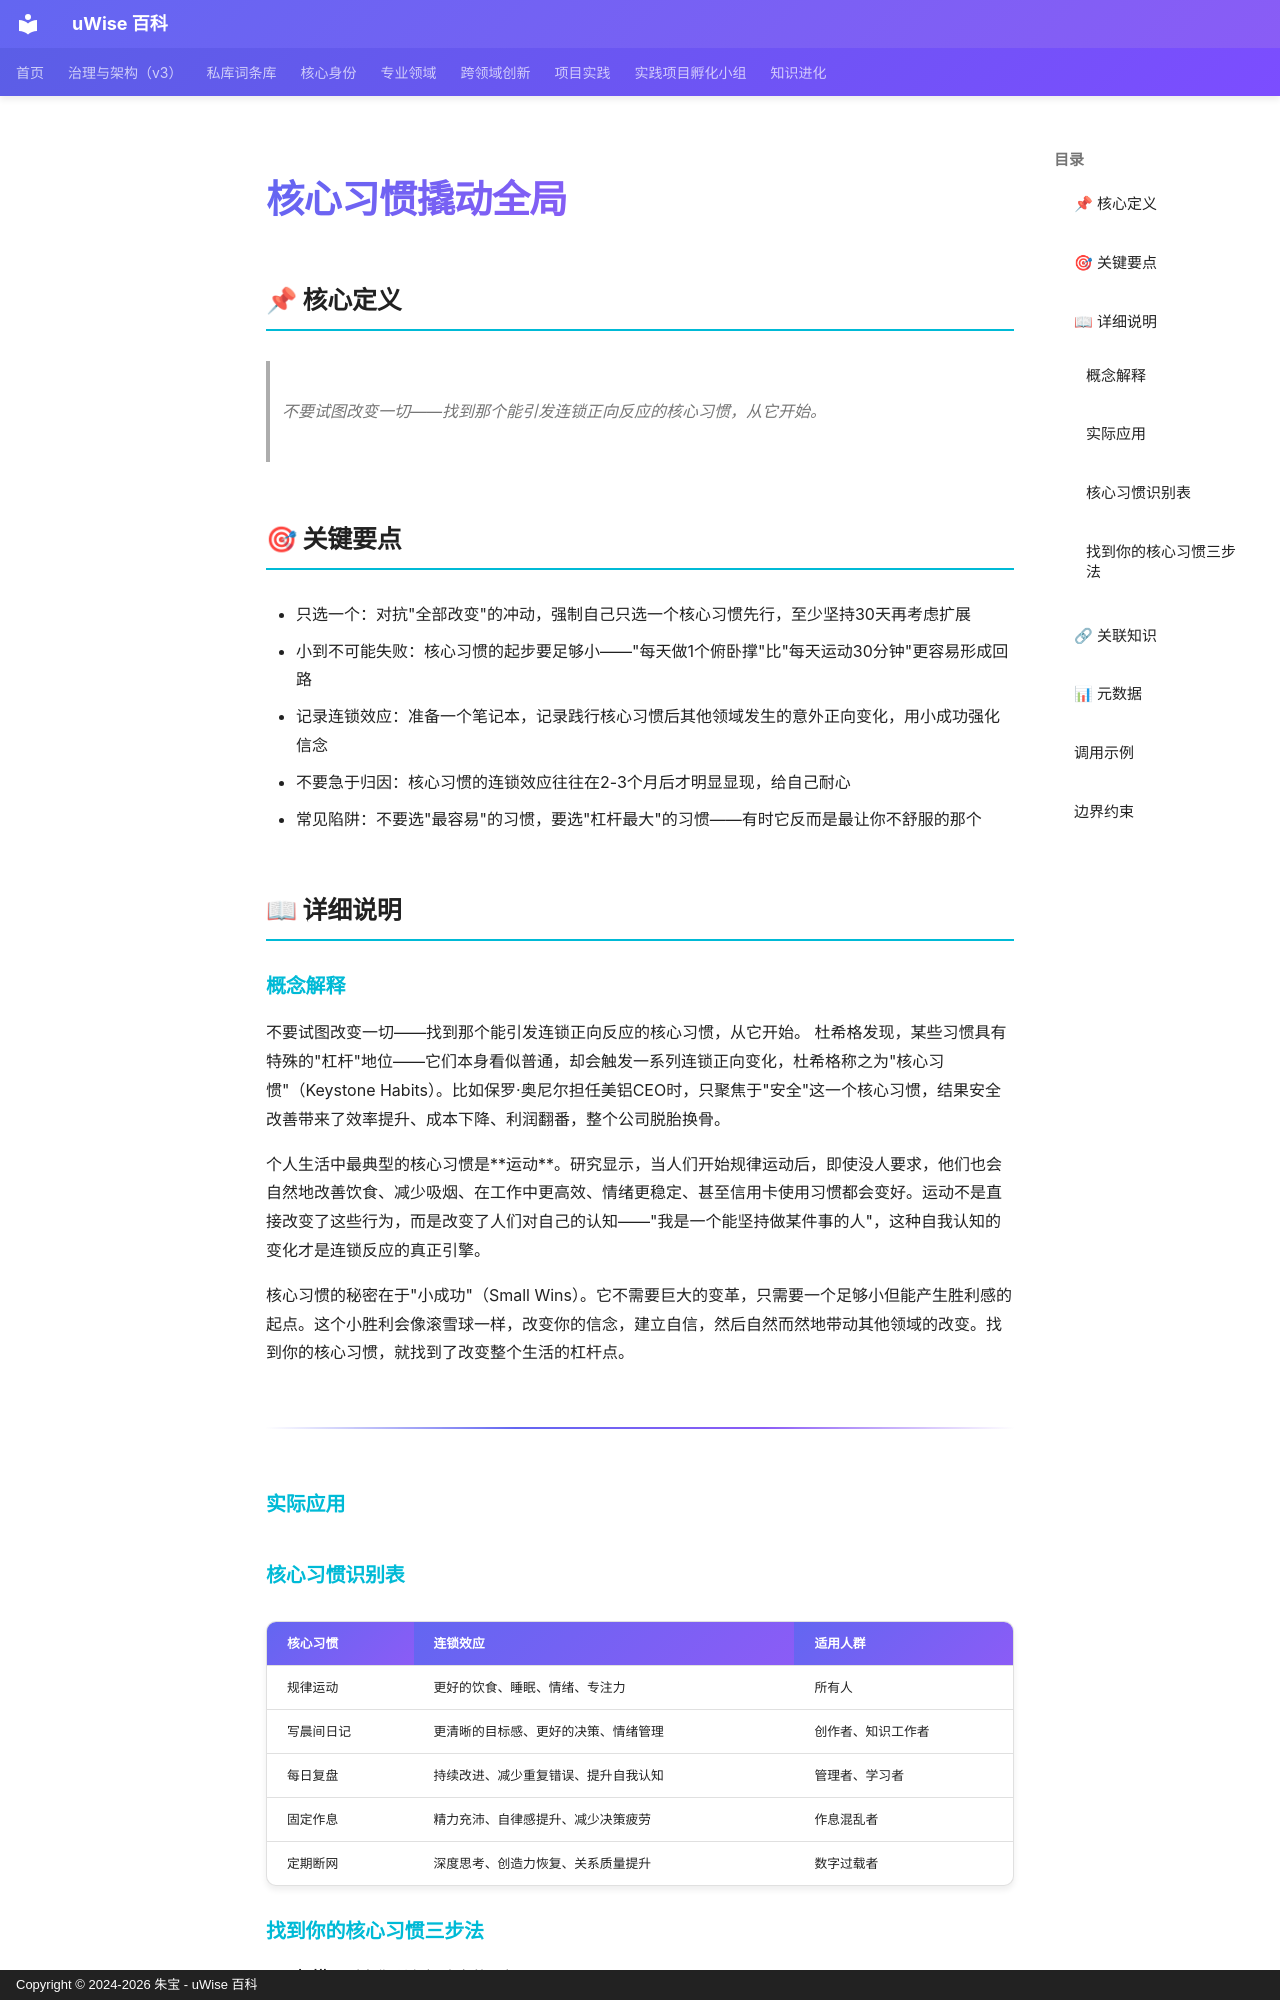

repository: zhubao315/uWise · page: vault-encyclopedia/md-dc04be63/index.html · generator: mkdocs · copyright: Copyright © 2024-2026 朱宝 - uWise 百科

---
title: "核心习惯撬动全局"
description: "不要试图改变一切——找到那个能引发连锁正向反应的核心习惯，从它开始。"
---

# 核心习惯撬动全局

## 📌 核心定义

> 不要试图改变一切——找到那个能引发连锁正向反应的核心习惯，从它开始。

## 🎯 关键要点

- 只选一个：对抗"全部改变"的冲动，强制自己只选一个核心习惯先行，至少坚持30天再考虑扩展
- 小到不可能失败：核心习惯的起步要足够小——"每天做1个俯卧撑"比"每天运动30分钟"更容易形成回路
- 记录连锁效应：准备一个笔记本，记录践行核心习惯后其他领域发生的意外正向变化，用小成功强化信念
- 不要急于归因：核心习惯的连锁效应往往在2-3个月后才明显显现，给自己耐心
- 常见陷阱：不要选"最容易"的习惯，要选"杠杆最大"的习惯——有时它反而是最让你不舒服的那个

## 📖 详细说明

### 概念解释
不要试图改变一切——找到那个能引发连锁正向反应的核心习惯，从它开始。
杜希格发现，某些习惯具有特殊的"杠杆"地位——它们本身看似普通，却会触发一系列连锁正向变化，杜希格称之为"核心习惯"（Keystone Habits）。比如保罗·奥尼尔担任美铝CEO时，只聚焦于"安全"这一个核心习惯，结果安全改善带来了效率提升、成本下降、利润翻番，整个公司脱胎换骨。

个人生活中最典型的核心习惯是**运动**。研究显示，当人们开始规律运动后，即使没人要求，他们也会自然地改善饮食、减少吸烟、在工作中更高效、情绪更稳定、甚至信用卡使用习惯都会变好。运动不是直接改变了这些行为，而是改变了人们对自己的认知——"我是一个能坚持做某件事的人"，这种自我认知的变化才是连锁反应的真正引擎。

核心习惯的秘密在于"小成功"（Small Wins）。它不需要巨大的变革，只需要一个足够小但能产生胜利感的起点。这个小胜利会像滚雪球一样，改变你的信念，建立自信，然后自然而然地带动其他领域的改变。找到你的核心习惯，就找到了改变整个生活的杠杆点。

---


### 实际应用

### 核心习惯识别表

| 核心习惯 | 连锁效应 | 适用人群 |
|----------|----------|----------|
| 规律运动 | 更好的饮食、睡眠、情绪、专注力 | 所有人 |
| 写晨间日记 | 更清晰的目标感、更好的决策、情绪管理 | 创作者、知识工作者 |
| 每日复盘 | 持续改进、减少重复错误、提升自我认知 | 管理者、学习者 |
| 固定作息 | 精力充沛、自律感提升、减少决策疲劳 | 作息混乱者 |
| 定期断网 | 深度思考、创造力恢复、关系质量提升 | 数字过载者 |
